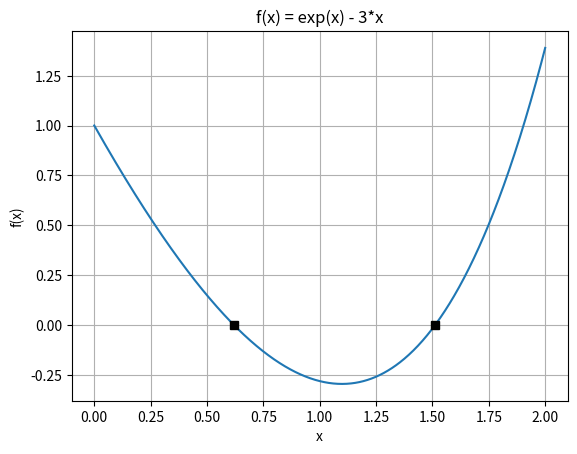

Reproduce this figure in Python.
import numpy as np
import matplotlib.pyplot as plt


def f(x):
    return np.exp(x) - 3*x


xLO = 0
xHI = 2

xrange = np.linspace(xLO, xHI, num=1001)

plt.plot(xrange, f(xrange))

# two solutions, obtained using bisection & secant
plt.plot(0.61906, f(0.61906), 'ks')
plt.plot(1.51213, f(1.51213), 'ks')
plt.title("f(x) = exp(x) - 3*x")
plt.xlabel("x")
plt.ylabel("f(x)")
plt.grid("on")
plt.show()